Photos from the image-classification dataset "training_data" in the GitHub repository shivanshpc/RESQ-AI. Its 3 classes are: fire disaster, land disaster, water disaster.

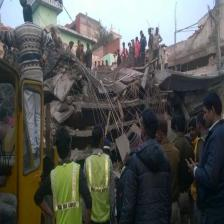
Label: land disaster

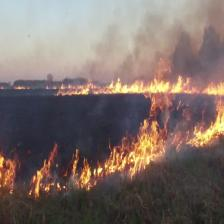
Label: fire disaster

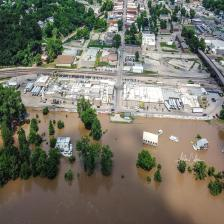
Label: water disaster

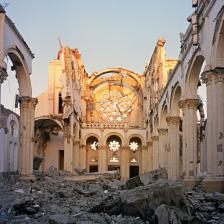
Label: land disaster

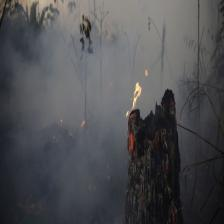
Label: fire disaster

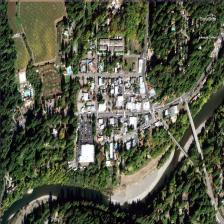
Label: water disaster
